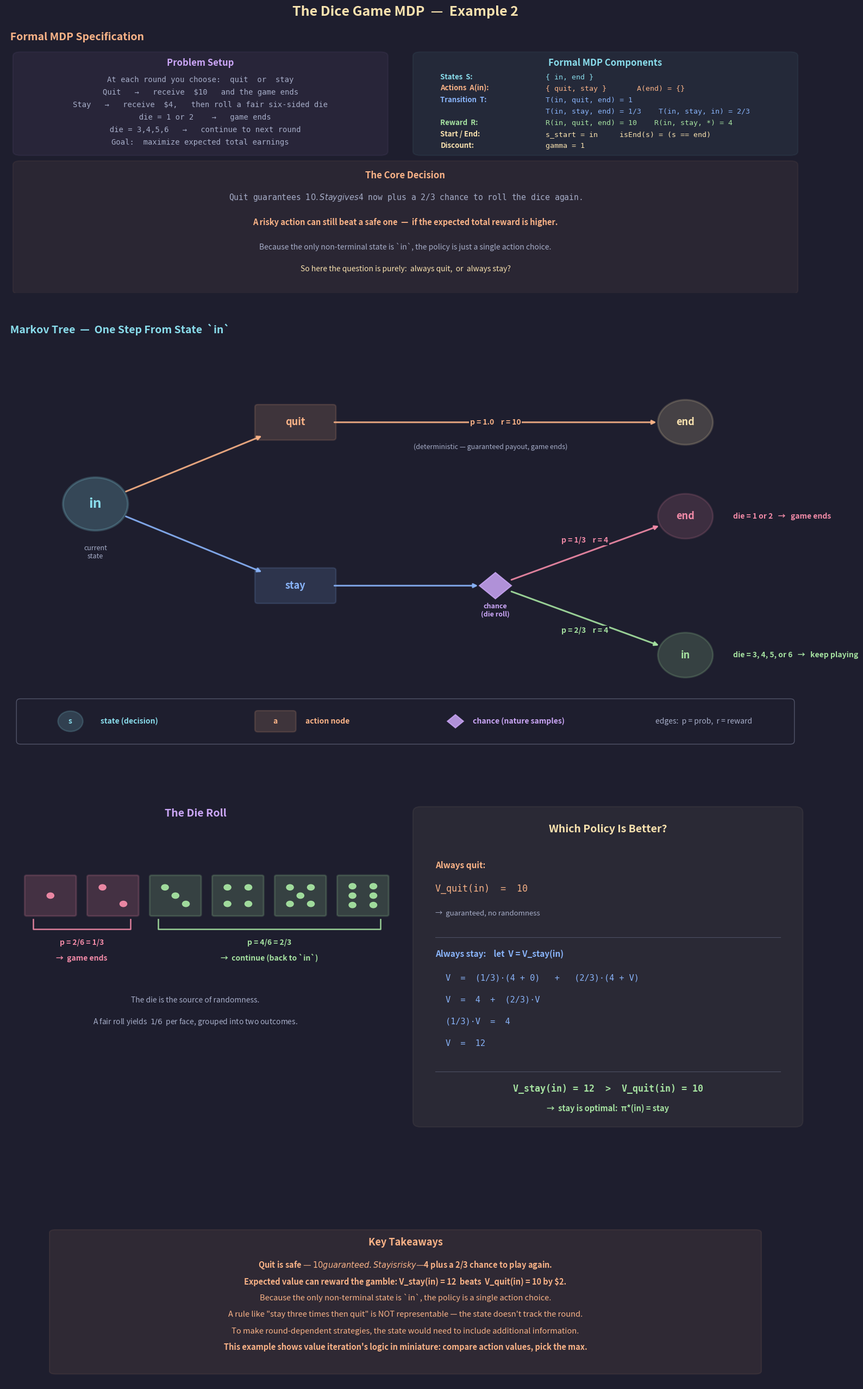

Source code (Python): (Note: this script raises an exception after producing the figure.)
"""
Lecture 7 Visual: The Dice Game MDP (Example 2)

Shows:
1. Formal MDP specification (states, actions, transitions, rewards, gamma)
2. Markov tree from state `in` — quit (deterministic, reward 10) vs stay
   (stochastic: 1/3 game-ends with reward 4, 2/3 continues with reward 4)
3. Die-roll mechanic (which faces end the game / which continue) paired
   with the value derivation showing V_stay(in) = 12 > V_quit(in) = 10
4. Key takeaways
"""

import math
import os
import matplotlib.pyplot as plt
import matplotlib.patches as patches
from matplotlib.gridspec import GridSpec

# ── Style (matching lecture series) ──────────────────────
BG      = "#1e1e2e"
TEXT    = "#cdd6f4"
SUBTLE  = "#6c7086"
MEDIUM  = "#a6adc8"
C_POS   = "#a6e3a1"   # green  — continue playing / favourable outcome
C_NEG   = "#f38ba8"   # pink   — game ends from gamble
C_BOUND = "#f9e2af"   # yellow — terminal state
C_RULE  = "#fab387"   # orange — quit action / key insights
C_I     = "#89b4fa"   # blue   — stay action / stochastic info
C_B     = "#cba6f7"   # purple — chance node
C_DIM   = "#585b70"
C_NODE  = "#89dceb"   # teal   — regular state

plt.rcParams.update({
    "figure.facecolor": BG, "axes.facecolor": BG,
    "text.color": TEXT, "font.family": "sans-serif", "font.size": 11,
})


# ── Helpers ─────────────────────────────────────────────

def draw_state(ax, cx, cy, label, color=C_NODE, radius=0.55,
               fontsize=14, lw=2.4, alpha_fill=0.18):
    circle = plt.Circle((cx, cy), radius, facecolor=color, alpha=alpha_fill,
                        edgecolor=color, linewidth=lw, zorder=5)
    ax.add_patch(circle)
    ax.text(cx, cy, str(label), ha="center", va="center",
            fontsize=fontsize, fontweight="bold", color=color, zorder=6)


def draw_action(ax, cx, cy, label, color=C_RULE, w=1.4, h=0.65, fontsize=12):
    ax.add_patch(patches.FancyBboxPatch(
        (cx - w / 2, cy - h / 2), w, h,
        boxstyle="round,pad=0.06", facecolor=color, alpha=0.15,
        edgecolor=color, linewidth=1.8, zorder=5))
    ax.text(cx, cy, label, ha="center", va="center",
            fontsize=fontsize, fontweight="bold", color=color, zorder=6)


def draw_chance(ax, cx, cy, color=C_B, size=0.28):
    diamond = patches.RegularPolygon(
        (cx, cy), numVertices=4, radius=size, orientation=0,
        facecolor=color, alpha=0.85, edgecolor=color, linewidth=1.5, zorder=6)
    ax.add_patch(diamond)


def draw_edge(ax, x1, y1, x2, y2, color=TEXT, lw=2.0, alpha=0.9,
              shrink_from=0.55, shrink_to=0.55, connectionstyle="arc3",
              style="-|>"):
    dx, dy = x2 - x1, y2 - y1
    d = math.hypot(dx, dy)
    if d == 0:
        return
    ux, uy = dx / d, dy / d
    sx, sy = x1 + ux * shrink_from, y1 + uy * shrink_from
    ex, ey = x2 - ux * shrink_to, y2 - uy * shrink_to
    ax.annotate("", xy=(ex, ey), xytext=(sx, sy),
                arrowprops=dict(arrowstyle=style, color=color, lw=lw,
                                alpha=alpha,
                                connectionstyle=connectionstyle), zorder=3)


def edge_label(ax, x1, y1, x2, y2, text, color, offset_perp=0.0,
               fontsize=10, boxed=True, fontweight="bold"):
    mx = (x1 + x2) / 2
    my = (y1 + y2) / 2
    if offset_perp:
        dx, dy = x2 - x1, y2 - y1
        d = math.hypot(dx, dy)
        if d:
            px, py = -dy / d, dx / d
            mx += px * offset_perp
            my += py * offset_perp
    kwargs = dict(fontsize=fontsize, ha="center", va="center",
                  color=color, fontweight=fontweight)
    if boxed:
        kwargs["bbox"] = dict(facecolor=BG, edgecolor="none", pad=1.5)
    ax.text(mx, my, text, **kwargs)


def draw_die_face(ax, cx, cy, value, size=0.9, color=C_POS, alpha_fill=0.15):
    """Draw a die face with standard pip arrangement."""
    ax.add_patch(patches.FancyBboxPatch(
        (cx - size / 2, cy - size / 2), size, size,
        boxstyle="round,pad=0.04",
        facecolor=color, alpha=alpha_fill,
        edgecolor=color, linewidth=2.2, zorder=5))
    # Normalised pip positions (0-1 within face)
    patterns = {
        1: [(0.5, 0.5)],
        2: [(0.28, 0.72), (0.72, 0.28)],
        3: [(0.28, 0.72), (0.5, 0.5), (0.72, 0.28)],
        4: [(0.28, 0.28), (0.28, 0.72), (0.72, 0.28), (0.72, 0.72)],
        5: [(0.28, 0.28), (0.28, 0.72), (0.5, 0.5),
            (0.72, 0.28), (0.72, 0.72)],
        6: [(0.28, 0.25), (0.28, 0.5), (0.28, 0.75),
            (0.72, 0.25), (0.72, 0.5), (0.72, 0.75)],
    }
    pip_r = size * 0.075
    for px, py in patterns[value]:
        ax_ = cx - size / 2 + px * size
        ay_ = cy - size / 2 + py * size
        ax.add_patch(plt.Circle((ax_, ay_), pip_r,
                                facecolor=color, alpha=0.95,
                                edgecolor=color, zorder=6))


# ═════════════════════════════════════════════════════════
#  FIGURE
# ═════════════════════════════════════════════════════════
fig = plt.figure(figsize=(16, 26))
fig.suptitle("The Dice Game MDP  —  Example 2",
             fontsize=18, fontweight="bold", y=0.995, color=C_BOUND)

gs = GridSpec(4, 1, figure=fig,
              height_ratios=[3.0, 5.0, 4.6, 2.0],
              hspace=0.16,
              top=0.965, bottom=0.02, left=0.04, right=0.96)


# ─────────────────────────────────────────────────────────
#  ROW 0: Formal MDP Specification
# ─────────────────────────────────────────────────────────
ax0 = fig.add_subplot(gs[0])
ax0.axis("off")
ax0.set_xlim(0, 16)
ax0.set_ylim(-2, 7)
ax0.set_title("  Formal MDP Specification",
              fontsize=14, fontweight="bold", color=C_RULE,
              pad=10, loc="left")

# Problem setup (left)
ax0.add_patch(patches.FancyBboxPatch(
    (0.3, 3.2), 7.2, 3.5, boxstyle="round,pad=0.15",
    facecolor=C_B, alpha=0.06, edgecolor=C_B, linewidth=1.5))
ax0.text(3.9, 6.35, "Problem Setup", fontsize=12, ha="center",
         fontweight="bold", color=C_B)

setup_lines = [
    "At each round you choose:  quit  or  stay",
    "Quit   →   receive  $10   and the game ends",
    "Stay   →   receive  $4,   then roll a fair six-sided die",
    "  die = 1 or 2    →   game ends",
    "  die = 3,4,5,6   →   continue to next round",
    "Goal:  maximize expected total earnings",
]
for i, txt in enumerate(setup_lines):
    ax0.text(3.9, 5.75 - i * 0.46, txt, fontsize=10, ha="center",
             fontfamily="monospace", color=MEDIUM)

# Formal components (right)
ax0.add_patch(patches.FancyBboxPatch(
    (8.3, 3.2), 7.4, 3.5, boxstyle="round,pad=0.15",
    facecolor=C_NODE, alpha=0.06, edgecolor=C_NODE, linewidth=1.5))
ax0.text(12.0, 6.35, "Formal MDP Components", fontsize=12, ha="center",
         fontweight="bold", color=C_NODE)

components = [
    ("States  S:",        "{ in, end }",                                    C_NODE),
    ("Actions  A(in):",   "{ quit, stay }       A(end) = {}",               C_RULE),
    ("Transition  T:",    "T(in, quit, end) = 1",                           C_I),
    ("",                  "T(in, stay, end) = 1/3    T(in, stay, in) = 2/3", C_I),
    ("Reward  R:",        "R(in, quit, end) = 10    R(in, stay, *) = 4",    C_POS),
    ("Start / End:",      "s_start = in     isEnd(s) = (s == end)",         C_BOUND),
    ("Discount:",         "gamma = 1",                                      C_BOUND),
]
for i, (label, value, color) in enumerate(components):
    y = 5.85 - i * 0.42
    if label:
        ax0.text(8.7, y, label, fontsize=9.5, fontweight="bold", color=color)
    ax0.text(10.8, y, value, fontsize=9.5, fontfamily="monospace", color=color)

# Callout (bottom)
ax0.add_patch(patches.FancyBboxPatch(
    (0.3, -1.9), 15.4, 4.6, boxstyle="round,pad=0.15",
    facecolor=C_RULE, alpha=0.06, edgecolor=C_RULE, linewidth=1.5))
ax0.text(8, 2.2, "The Core Decision",
         fontsize=12, ha="center", fontweight="bold", color=C_RULE)
ax0.text(8, 1.4,
         "Quit guarantees $10.   Stay gives $4 now plus a 2/3 chance to roll the dice again.",
         fontsize=10.5, ha="center", color=MEDIUM, fontfamily="monospace")
ax0.text(8, 0.5,
         "A risky action can still beat a safe one  —  if the expected total reward is higher.",
         fontsize=10.5, ha="center", color=C_RULE, fontweight="bold")
ax0.text(8, -0.4,
         "Because the only non-terminal state is `in`, the policy is just a single action choice.",
         fontsize=10, ha="center", color=MEDIUM, fontstyle="italic")
ax0.text(8, -1.2,
         "So here the question is purely:  always quit,  or  always stay?",
         fontsize=10, ha="center", color=C_BOUND)


# ─────────────────────────────────────────────────────────
#  ROW 1: Markov Tree from state `in`
# ─────────────────────────────────────────────────────────
ax1 = fig.add_subplot(gs[1])
ax1.axis("off")
ax1.set_xlim(0, 16)
ax1.set_ylim(-1.5, 8.5)
ax1.set_title("  Markov Tree  —  One Step From State  `in`",
              fontsize=14, fontweight="bold", color=C_NODE,
              pad=10, loc="left")

# Column positions
X_STATE  = 1.8
X_ACTION = 5.8
X_CHANCE = 9.8
X_NEXT   = 13.6

# Vertical positions
Y_QUIT   = 6.5     # quit branch
Y_STAY   = 2.5     # stay action node
Y_STAY_U = 4.2     # stay → end (dice 1/2)
Y_STAY_D = 0.8     # stay → in  (dice 3-6)

# --- Root state `in` ---
draw_state(ax1, X_STATE, (Y_QUIT + Y_STAY) / 2, "in",
           color=C_NODE, radius=0.65, fontsize=18, lw=2.8, alpha_fill=0.22)
ax1.text(X_STATE, (Y_QUIT + Y_STAY) / 2 - 1.0, "current\nstate",
         ha="center", va="top", fontsize=9, color=MEDIUM, fontstyle="italic")

# --- QUIT branch ---
draw_edge(ax1, X_STATE, (Y_QUIT + Y_STAY) / 2, X_ACTION, Y_QUIT,
          color=C_RULE, lw=2.2, shrink_from=0.65, shrink_to=0.72)
draw_action(ax1, X_ACTION, Y_QUIT, "quit", color=C_RULE, w=1.5, h=0.75,
            fontsize=13)

# action → end (deterministic)
draw_edge(ax1, X_ACTION, Y_QUIT, X_NEXT, Y_QUIT,
          color=C_RULE, lw=2.2, shrink_from=0.75, shrink_to=0.55)
edge_label(ax1, X_ACTION + 0.75, Y_QUIT, X_NEXT - 0.55, Y_QUIT,
           "p = 1.0    r = 10", color=C_RULE, fontsize=10)
ax1.text((X_ACTION + X_NEXT) / 2, Y_QUIT - 0.65,
         "(deterministic — guaranteed payout, game ends)",
         ha="center", fontsize=9, color=MEDIUM, fontstyle="italic")
draw_state(ax1, X_NEXT, Y_QUIT, "end", color=C_BOUND, radius=0.55,
           fontsize=13, lw=2.4, alpha_fill=0.18)

# --- STAY branch ---
draw_edge(ax1, X_STATE, (Y_QUIT + Y_STAY) / 2, X_ACTION, Y_STAY,
          color=C_I, lw=2.2, shrink_from=0.65, shrink_to=0.72)
draw_action(ax1, X_ACTION, Y_STAY, "stay", color=C_I, w=1.5, h=0.75,
            fontsize=13)

# action → chance node
draw_edge(ax1, X_ACTION, Y_STAY, X_CHANCE, Y_STAY,
          color=C_I, lw=2.2, shrink_from=0.75, shrink_to=0.32)
draw_chance(ax1, X_CHANCE, Y_STAY, color=C_B, size=0.32)
ax1.text(X_CHANCE, Y_STAY - 0.75, "chance\n(die roll)",
         ha="center", fontsize=9, color=C_B, fontstyle="italic",
         fontweight="bold")

# chance → end (die 1 or 2)
draw_edge(ax1, X_CHANCE, Y_STAY, X_NEXT, Y_STAY_U,
          color=C_NEG, lw=2.2, shrink_from=0.32, shrink_to=0.55)
edge_label(ax1, X_CHANCE, Y_STAY, X_NEXT, Y_STAY_U,
           "p = 1/3    r = 4", color=C_NEG, offset_perp=0.28, fontsize=10)
draw_state(ax1, X_NEXT, Y_STAY_U, "end", color=C_NEG, radius=0.55,
           fontsize=13, lw=2.2, alpha_fill=0.15)
ax1.text(X_NEXT + 0.95, Y_STAY_U, "die = 1 or 2   →   game ends",
         ha="left", va="center", fontsize=10, color=C_NEG, fontweight="bold")

# chance → in (die 3-6)
draw_edge(ax1, X_CHANCE, Y_STAY, X_NEXT, Y_STAY_D,
          color=C_POS, lw=2.2, shrink_from=0.32, shrink_to=0.55)
edge_label(ax1, X_CHANCE, Y_STAY, X_NEXT, Y_STAY_D,
           "p = 2/3    r = 4", color=C_POS, offset_perp=-0.28, fontsize=10)
draw_state(ax1, X_NEXT, Y_STAY_D, "in", color=C_POS, radius=0.55,
           fontsize=13, lw=2.2, alpha_fill=0.18)
ax1.text(X_NEXT + 0.95, Y_STAY_D, "die = 3, 4, 5, or 6   →   keep playing",
         ha="left", va="center", fontsize=10, color=C_POS, fontweight="bold")

# Legend strip
ax1.add_patch(patches.FancyBboxPatch(
    (0.3, -1.3), 15.4, 0.95, boxstyle="round,pad=0.08",
    facecolor=BG, alpha=0.9, edgecolor=C_DIM, linewidth=1))
draw_state(ax1, 1.3, -0.82, "s", color=C_NODE, radius=0.25, fontsize=10, lw=1.8)
ax1.text(1.9, -0.82, "state (decision)", fontsize=10, va="center",
         color=C_NODE, fontweight="bold")
draw_action(ax1, 5.4, -0.82, "a", color=C_RULE, w=0.7, h=0.4, fontsize=10)
ax1.text(6.0, -0.82, "action node", fontsize=10, va="center",
         color=C_RULE, fontweight="bold")
draw_chance(ax1, 9.0, -0.82, color=C_B, size=0.16)
ax1.text(9.35, -0.82, "chance (nature samples)", fontsize=10, va="center",
         color=C_B, fontweight="bold")
ax1.text(13.0, -0.82, "edges:  p = prob,  r = reward",
         fontsize=10, va="center", color=MEDIUM, fontstyle="italic")


# ─────────────────────────────────────────────────────────
#  ROW 2: Die mechanic  +  Policy value comparison
# ─────────────────────────────────────────────────────────
ax2 = fig.add_subplot(gs[2])
ax2.axis("off")
ax2.set_xlim(0, 16)
ax2.set_ylim(-1, 8.5)

# Left half: die faces
ax2.text(3.8, 8.0, "The Die Roll",
         fontsize=14, fontweight="bold", color=C_B, ha="center")

# 6 dice in a row
die_y = 6.0
die_size = 0.95
die_gap = 1.25
die_x0 = 0.9
for v in range(1, 7):
    cx = die_x0 + (v - 1) * die_gap
    if v in (1, 2):
        draw_die_face(ax2, cx, die_y, v, size=die_size,
                      color=C_NEG, alpha_fill=0.18)
    else:
        draw_die_face(ax2, cx, die_y, v, size=die_size,
                      color=C_POS, alpha_fill=0.18)

# Grouping brackets + labels
# Bracket for 1,2 (ends)
ax2.plot([die_x0 - 0.35, die_x0 - 0.35,
          die_x0 + die_gap + 0.35, die_x0 + die_gap + 0.35],
         [die_y - 0.6, die_y - 0.85, die_y - 0.85, die_y - 0.6],
         color=C_NEG, lw=1.8, alpha=0.9)
ax2.text(die_x0 + die_gap / 2, die_y - 1.25,
         "p = 2/6 = 1/3",
         ha="center", fontsize=10, color=C_NEG, fontweight="bold")
ax2.text(die_x0 + die_gap / 2, die_y - 1.65,
         "→  game ends",
         ha="center", fontsize=10, color=C_NEG, fontweight="bold")

# Bracket for 3-6 (continue)
ax2.plot([die_x0 + 2 * die_gap - 0.35, die_x0 + 2 * die_gap - 0.35,
          die_x0 + 5 * die_gap + 0.35, die_x0 + 5 * die_gap + 0.35],
         [die_y - 0.6, die_y - 0.85, die_y - 0.85, die_y - 0.6],
         color=C_POS, lw=1.8, alpha=0.9)
ax2.text(die_x0 + 3.5 * die_gap, die_y - 1.25,
         "p = 4/6 = 2/3",
         ha="center", fontsize=10, color=C_POS, fontweight="bold")
ax2.text(die_x0 + 3.5 * die_gap, die_y - 1.65,
         "→  continue (back to `in`)",
         ha="center", fontsize=10, color=C_POS, fontweight="bold")

# Subtle caption
ax2.text(3.8, 3.3,
         "The die is the source of randomness.",
         ha="center", fontsize=10, color=MEDIUM, fontstyle="italic")
ax2.text(3.8, 2.75,
         "A fair roll yields  $1/6$  per face, grouped into two outcomes.",
         ha="center", fontsize=10, color=MEDIUM, fontstyle="italic")

# Right half: value comparison
X_L = 8.3
ax2.add_patch(patches.FancyBboxPatch(
    (X_L, 0.3), 7.5, 7.8, boxstyle="round,pad=0.15",
    facecolor=C_BOUND, alpha=0.06, edgecolor=C_BOUND, linewidth=1.5))
ax2.text(X_L + 3.75, 7.6, "Which Policy Is Better?",
         fontsize=14, fontweight="bold", color=C_BOUND, ha="center")

# Quit policy
ax2.text(X_L + 0.3, 6.7, "Always quit:",
         fontsize=11, fontweight="bold", color=C_RULE)
ax2.text(X_L + 0.3, 6.1,
         "V_quit(in)  =  10",
         fontsize=12, fontfamily="monospace", color=C_RULE)
ax2.text(X_L + 0.3, 5.5,
         "→  guaranteed, no randomness",
         fontsize=9.5, color=MEDIUM, fontstyle="italic")

# Divider
ax2.plot([X_L + 0.3, X_L + 7.2], [4.95, 4.95],
         color=C_DIM, lw=0.8, alpha=0.8)

# Stay policy derivation
ax2.text(X_L + 0.3, 4.45, "Always stay:    let  V = V_stay(in)",
         fontsize=11, fontweight="bold", color=C_I)

stay_derivation = [
    "V  =  (1/3)·(4 + 0)   +   (2/3)·(4 + V)",
    "V  =  4  +  (2/3)·V",
    "(1/3)·V  =  4",
    "V  =  12",
]
for i, line in enumerate(stay_derivation):
    ax2.text(X_L + 0.5, 3.85 - i * 0.55, line,
             fontsize=11, fontfamily="monospace", color=C_I)

# Divider
ax2.plot([X_L + 0.3, X_L + 7.2], [1.55, 1.55],
         color=C_DIM, lw=0.8, alpha=0.8)

# Conclusion
ax2.text(X_L + 3.75, 1.05,
         "V_stay(in) = 12  >  V_quit(in) = 10",
         ha="center", fontsize=12, fontweight="bold", color=C_POS,
         fontfamily="monospace")
ax2.text(X_L + 3.75, 0.55,
         "→  stay is optimal:  π*(in) = stay",
         ha="center", fontsize=10.5, fontweight="bold", color=C_POS)


# ─────────────────────────────────────────────────────────
#  ROW 3: Key Takeaways
# ─────────────────────────────────────────────────────────
ax3 = fig.add_subplot(gs[3])
ax3.axis("off")
ax3.set_xlim(0, 16)
ax3.set_ylim(-3, 3.5)

ax3.add_patch(patches.FancyBboxPatch(
    (1.0, -2.5), 14, 5.5, boxstyle="round,pad=0.12",
    facecolor=C_RULE, alpha=0.08, edgecolor=C_RULE, linewidth=1.5))
ax3.text(8, 2.5, "Key Takeaways",
         fontsize=13, ha="center", fontweight="bold", color=C_RULE)

takeaways = [
    ("Quit is safe — $10 guaranteed.  Stay is risky — $4 plus a 2/3 chance to play again.", True),
    ("Expected value can reward the gamble: V_stay(in) = 12  beats  V_quit(in) = 10 by $2.", True),
    ("Because the only non-terminal state is `in`, the policy is a single action choice.", False),
    ("A rule like \"stay three times then quit\" is NOT representable — the state doesn't track the round.", False),
    ("To make round-dependent strategies, the state would need to include additional information.", False),
    ("This example shows value iteration's logic in miniature: compare action values, pick the max.", True),
]
for i, (txt, bold) in enumerate(takeaways):
    ax3.text(8, 1.6 - i * 0.65, txt, fontsize=10.5, ha="center",
             color=C_RULE, fontweight="bold" if bold else "normal")


# ── Save ────────────────────────────────────────────────
out_dir = "/Users/dominiclarner/Documents/GitHub/Stanford-CS221-Self-Study-2026/Lecture 7"
os.makedirs(out_dir, exist_ok=True)
out = os.path.join(out_dir, "dice_game_mdp.png")
plt.savefig(out, dpi=200, bbox_inches="tight", facecolor=fig.get_facecolor())
plt.close()
print(f"Saved → {out}")
